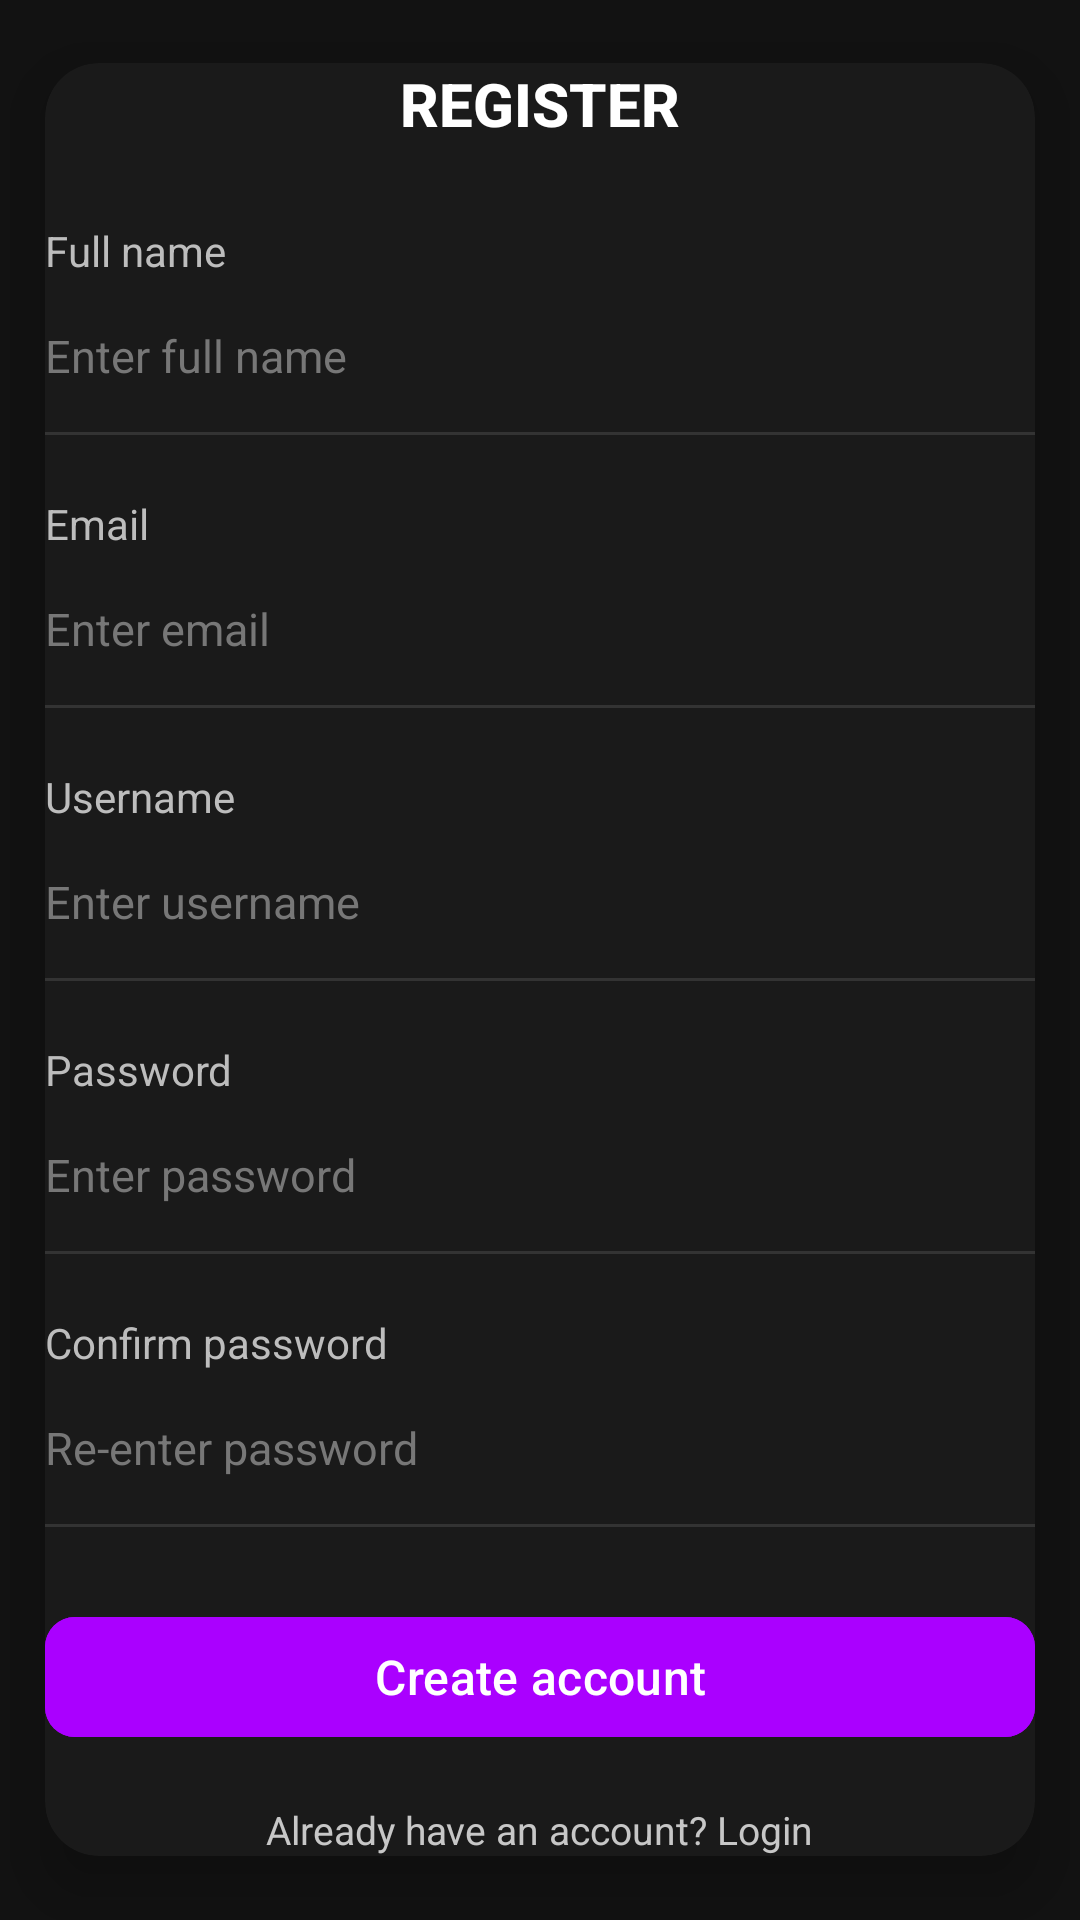

Write the Android layout XML for this screen, with the resource values it uses.
<!-- AndroidManifest.xml: application theme Theme.PersonalProfileManager -->
<!-- res/layout/activity_register.xml -->
<?xml version="1.0" encoding="utf-8"?>
<RelativeLayout xmlns:android="http://schemas.android.com/apk/res/android"
    xmlns:app="http://schemas.android.com/apk/res-auto"
    android:layout_width="match_parent"
    android:layout_height="match_parent"
    android:background="#121212">


    <androidx.cardview.widget.CardView
        android:id="@+id/cardRegister"
        android:layout_width="330dp"
        android:layout_height="wrap_content"
        android:layout_centerInParent="true"
        android:padding="26dp"
        app:cardCornerRadius="18dp"
        app:cardElevation="12dp"
        app:cardBackgroundColor="#1A1A1A">

        <LinearLayout
            android:layout_width="match_parent"
            android:layout_height="wrap_content"
            android:orientation="vertical"
            android:gravity="center_horizontal">


            <TextView
                android:id="@+id/tvRegisterTitle"
                android:layout_width="wrap_content"
                android:layout_height="wrap_content"
                android:text="REGISTER"
                android:textColor="#FFFFFF"
                android:textStyle="bold"
                android:textSize="20sp"
                android:fontFamily="sans-serif-medium"
                android:layout_marginBottom="26dp" />


            <TextView
                android:layout_width="match_parent"
                android:layout_height="wrap_content"
                android:text="Full name"
                android:textColor="#BDBDBD"
                android:textSize="14sp"
                android:layout_marginBottom="6dp" />

            <EditText
                android:id="@+id/etFullName"
                android:layout_width="match_parent"
                android:layout_height="45dp"
                android:hint="Enter full name"
                android:textColor="#FFFFFF"
                android:textColorHint="#777777"
                android:background="@android:color/transparent"
                android:inputType="textPersonName"
                android:paddingBottom="6dp"
                android:textSize="15sp" />

            <View
                android:layout_width="match_parent"
                android:layout_height="1dp"
                android:background="#333333"
                android:layout_marginBottom="20dp" />


            <TextView
                android:layout_width="match_parent"
                android:layout_height="wrap_content"
                android:text="Email"
                android:textColor="#BDBDBD"
                android:textSize="14sp"
                android:layout_marginBottom="6dp" />

            <EditText
                android:id="@+id/etEmail"
                android:layout_width="match_parent"
                android:layout_height="45dp"
                android:hint="Enter email"
                android:textColor="#FFFFFF"
                android:textColorHint="#777777"
                android:background="@android:color/transparent"
                android:inputType="textEmailAddress"
                android:paddingBottom="6dp"
                android:textSize="15sp" />

            <View
                android:layout_width="match_parent"
                android:layout_height="1dp"
                android:background="#333333"
                android:layout_marginBottom="20dp" />


            <TextView
                android:layout_width="match_parent"
                android:layout_height="wrap_content"
                android:text="Username"
                android:textColor="#BDBDBD"
                android:textSize="14sp"
                android:layout_marginBottom="6dp" />

            <EditText
                android:id="@+id/etUsername"
                android:layout_width="match_parent"
                android:layout_height="45dp"
                android:hint="Enter username"
                android:textColor="#FFFFFF"
                android:textColorHint="#777777"
                android:background="@android:color/transparent"
                android:inputType="text"
                android:paddingBottom="6dp"
                android:textSize="15sp" />

            <View
                android:layout_width="match_parent"
                android:layout_height="1dp"
                android:background="#333333"
                android:layout_marginBottom="20dp" />


            <TextView
                android:layout_width="match_parent"
                android:layout_height="wrap_content"
                android:text="Password"
                android:textColor="#BDBDBD"
                android:textSize="14sp"
                android:layout_marginBottom="6dp" />

            <EditText
                android:id="@+id/etPassword"
                android:layout_width="match_parent"
                android:layout_height="45dp"
                android:hint="Enter password"
                android:textColor="#FFFFFF"
                android:textColorHint="#777777"
                android:background="@android:color/transparent"
                android:inputType="textPassword"
                android:paddingBottom="6dp"
                android:textSize="15sp" />

            <View
                android:layout_width="match_parent"
                android:layout_height="1dp"
                android:background="#333333"
                android:layout_marginBottom="20dp" />


            <TextView
                android:layout_width="match_parent"
                android:layout_height="wrap_content"
                android:text="Confirm password"
                android:textColor="#BDBDBD"
                android:textSize="14sp"
                android:layout_marginBottom="6dp" />

            <EditText
                android:id="@+id/etConfirmPassword"
                android:layout_width="match_parent"
                android:layout_height="45dp"
                android:hint="Re-enter password"
                android:textColor="#FFFFFF"
                android:textColorHint="#777777"
                android:background="@android:color/transparent"
                android:inputType="textPassword"
                android:paddingBottom="6dp"
                android:textSize="15sp" />

            <View
                android:layout_width="match_parent"
                android:layout_height="1dp"
                android:background="#333333"
                android:layout_marginBottom="26dp" />


            <com.google.android.material.button.MaterialButton
                android:id="@+id/btnCreateAccount"
                android:layout_width="match_parent"
                android:layout_height="48dp"
                android:text="Create account"
                android:textColor="#FFFFFF"
                android:backgroundTint="#AA00FF"
                app:cornerRadius="10dp"
                android:elevation="6dp"
                android:textSize="16sp"
                android:fontFamily="sans-serif-medium"
                android:layout_marginBottom="18dp" />


            <TextView
                android:id="@+id/tvLogin"
                android:layout_width="wrap_content"
                android:layout_height="wrap_content"
                android:text="Already have an account? Login"
                android:textColor="#C7C7C7"
                android:textSize="13sp"
                android:fontFamily="sans-serif" />

        </LinearLayout>
    </androidx.cardview.widget.CardView>

</RelativeLayout>
<!-- resources referenced by this layout -->
<resources>
  <style name="Theme.PersonalProfileManager" parent="Base.Theme.PersonalProfileManager" />
  <style name="Base.Theme.PersonalProfileManager" parent="Theme.Material3.DayNight.NoActionBar">
          
          
      </style>
</resources>
